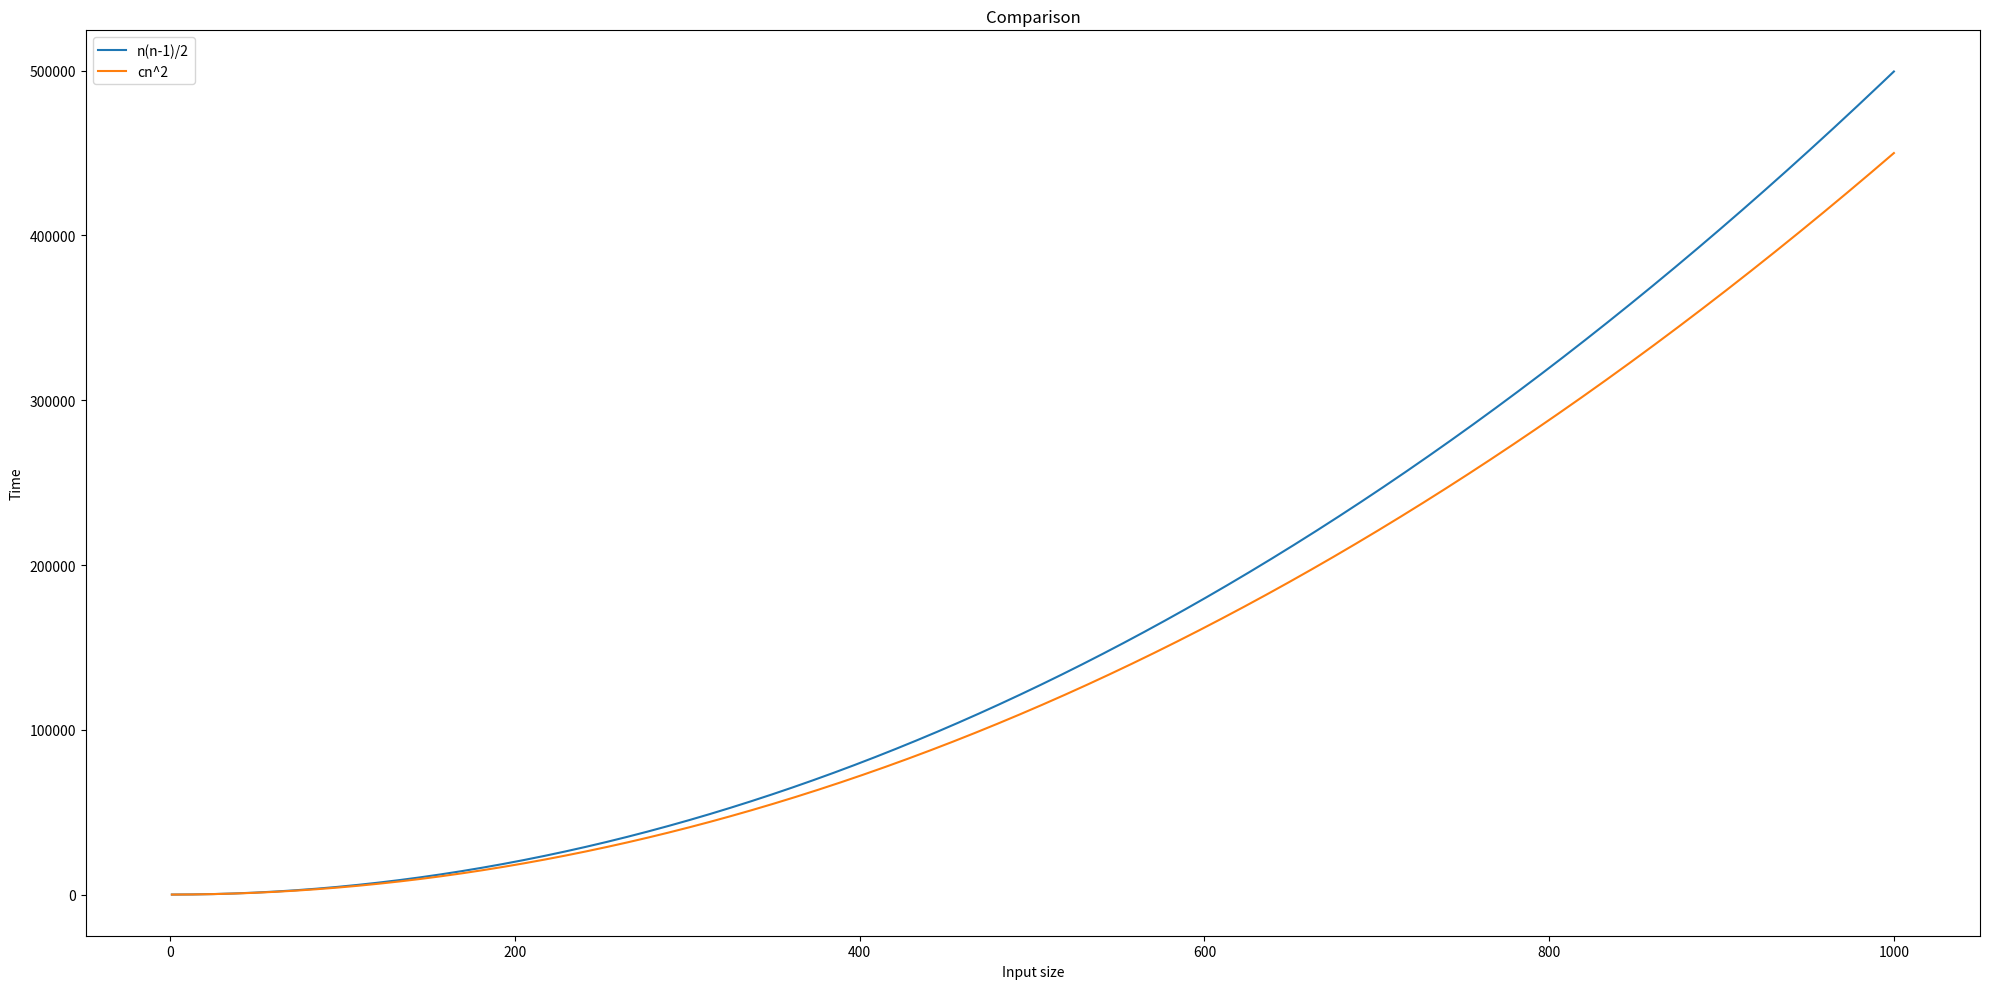

This figure's Python source:
import matplotlib.pyplot as plt
import numpy as np


x = np.linspace(1, 1000, 1000)
fig, ax = plt.subplots(figsize=(20, 10))

# ax.plot(x, np.log2(x), label='log(n) - Logarithmic', marker='o')
# ax.plot(x, np.sqrt(x), label='sqrt(n)')  # ... and some more.
# ax.plot(x, x, label='O(n) - Linear')
ax.plot(x, x * (x - 1) / 2.0, label='n(n-1)/2')
c = 0.45
ax.plot(x, c * x**2, label='cn^2')
# ax.plot(x, x*np.log2(x), label='O(n log n)')
# ax.plot(x, x**2, label='O(n^2) - Quadratic', marker='d')
# ax.plot(x, x**3, label='O(n^3) - Cubic')

#ax.set_xlim(0, 100)
#start, end = ax.get_xlim()
#ax.xaxis.set_ticks(np.arange(start, end, 5))
ax.set_xlabel('Input size')
ax.set_ylabel('Time')

#ax.set_ylim(0, 200)
ax.set_title("Comparison")
ax.legend()  # Add a legend.

fig.tight_layout()
plt.show()